Image classification data set "ScienceFair-FieldDataCNN" (AviaraOdyssey/ScienceFair-FieldDataCNN on GitHub). Class labels (2): healthy, nematodes.

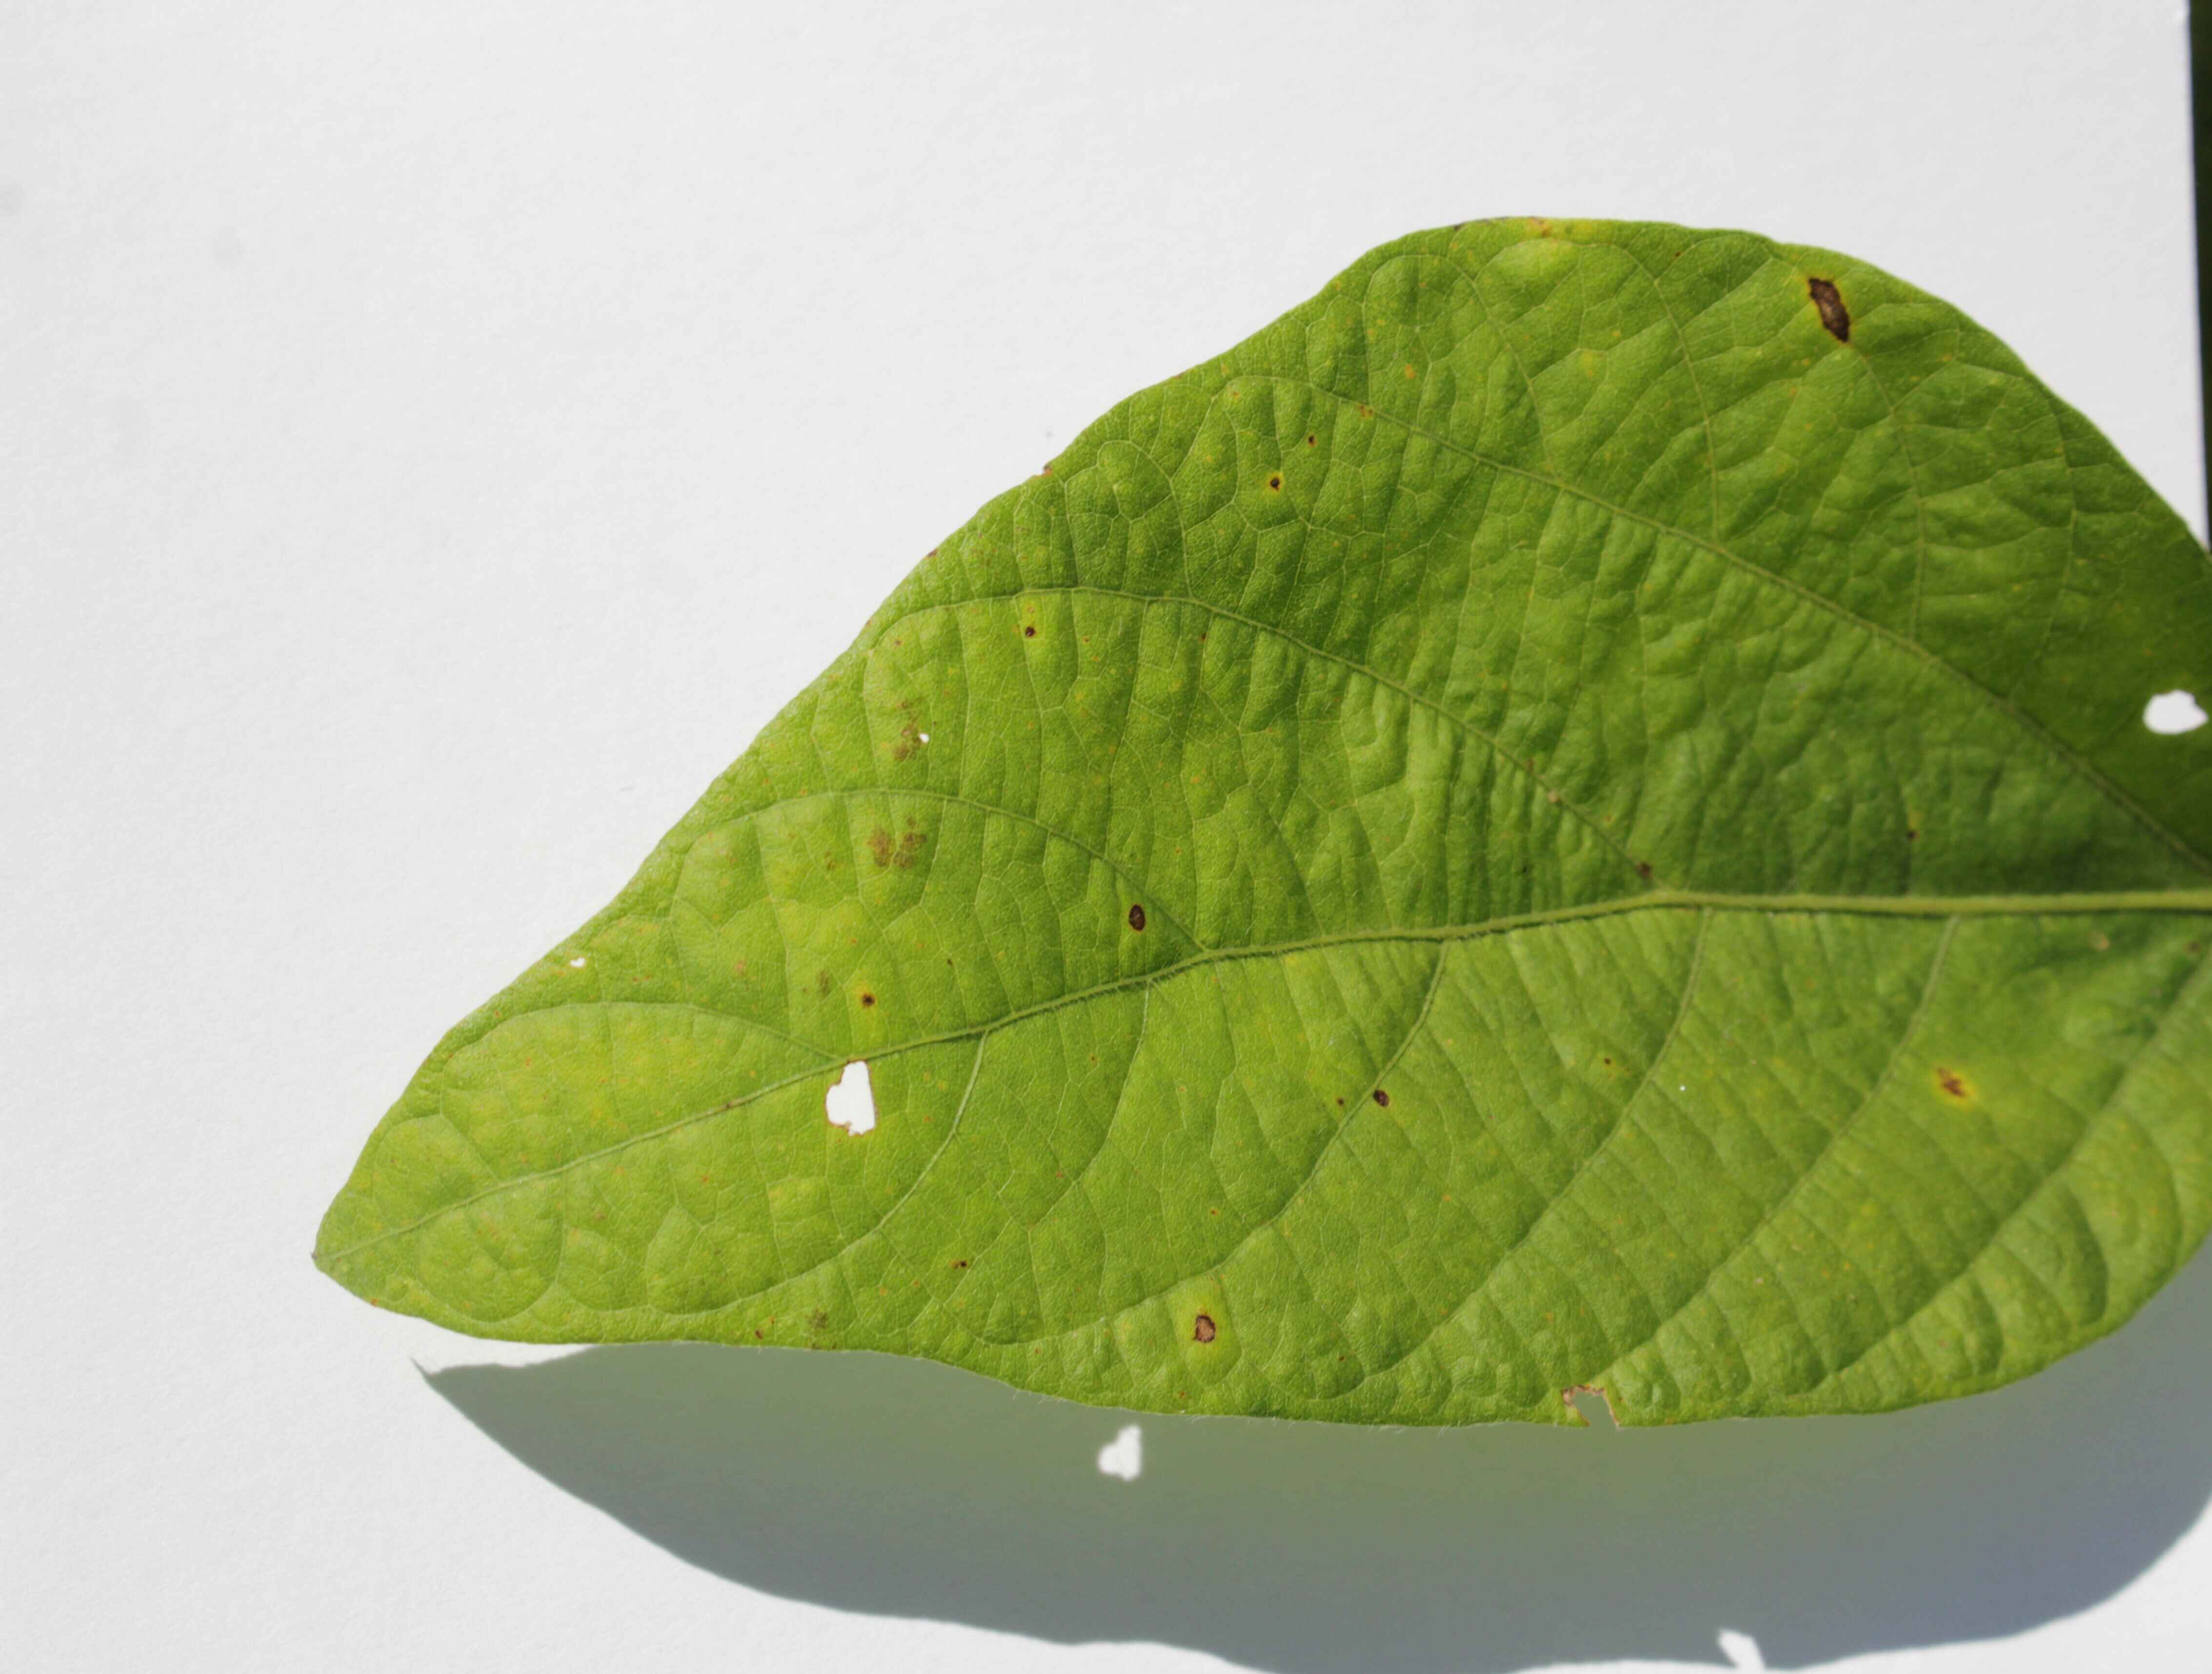
Label: healthy

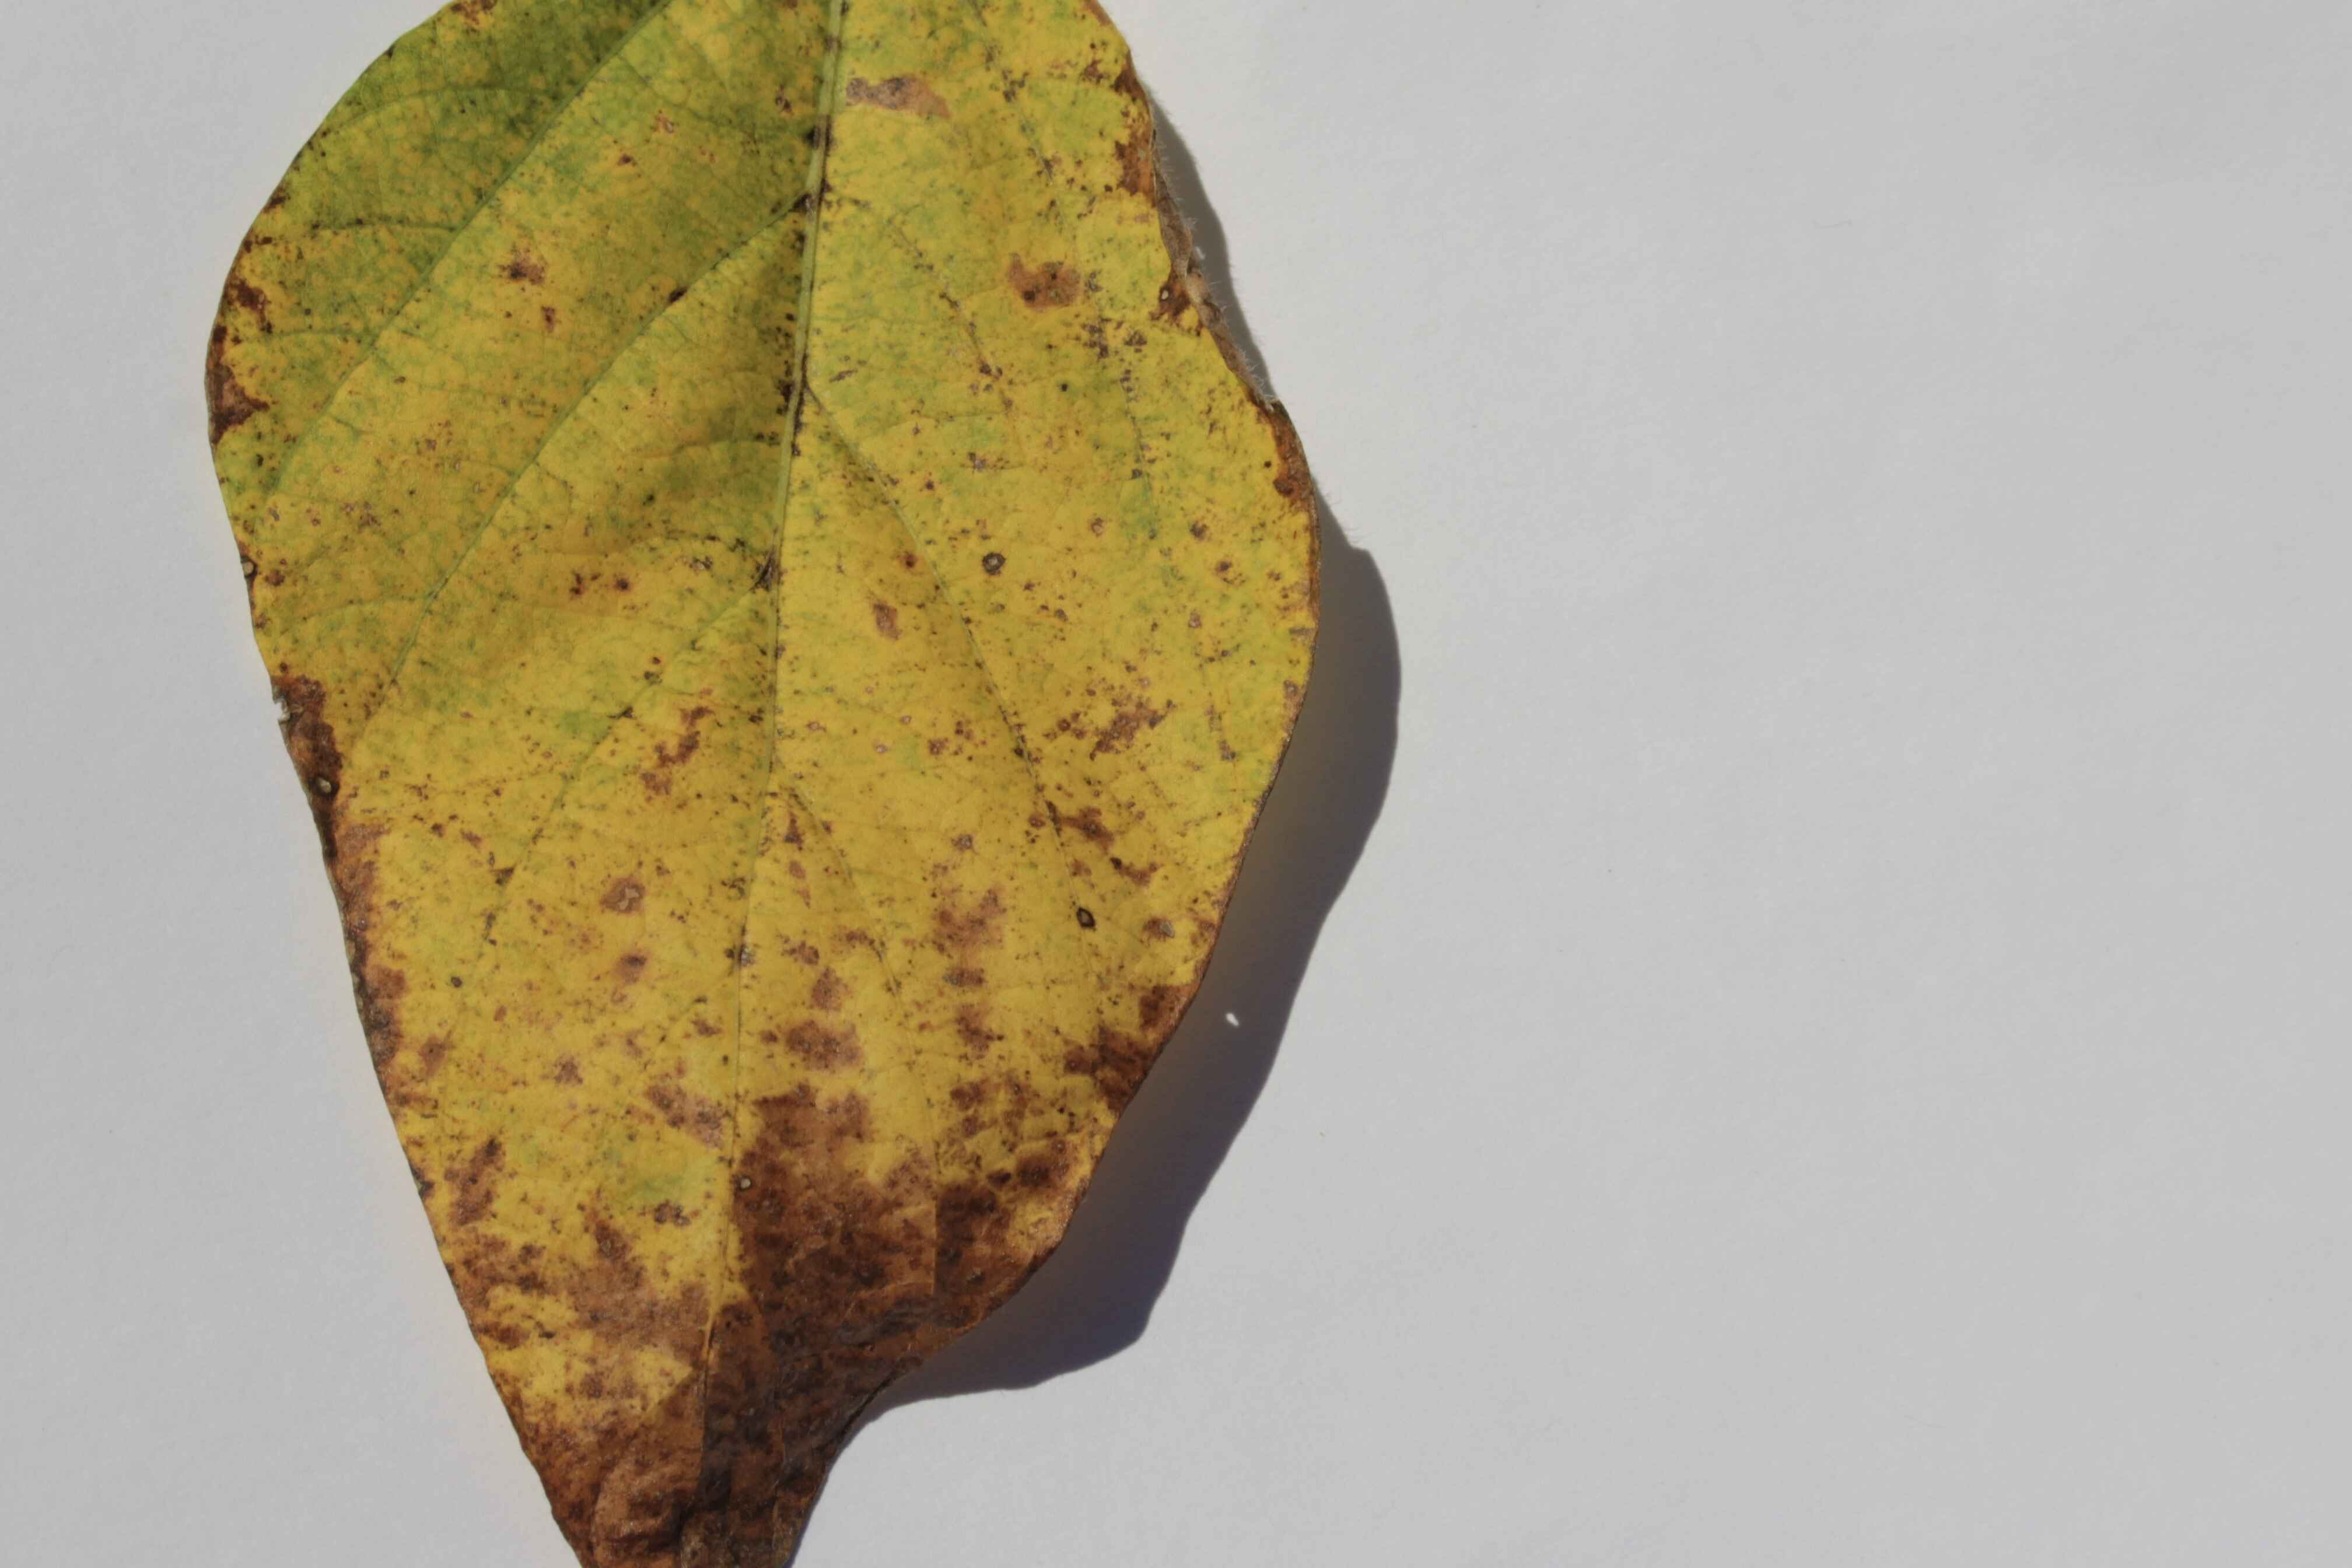
Label: nematodes

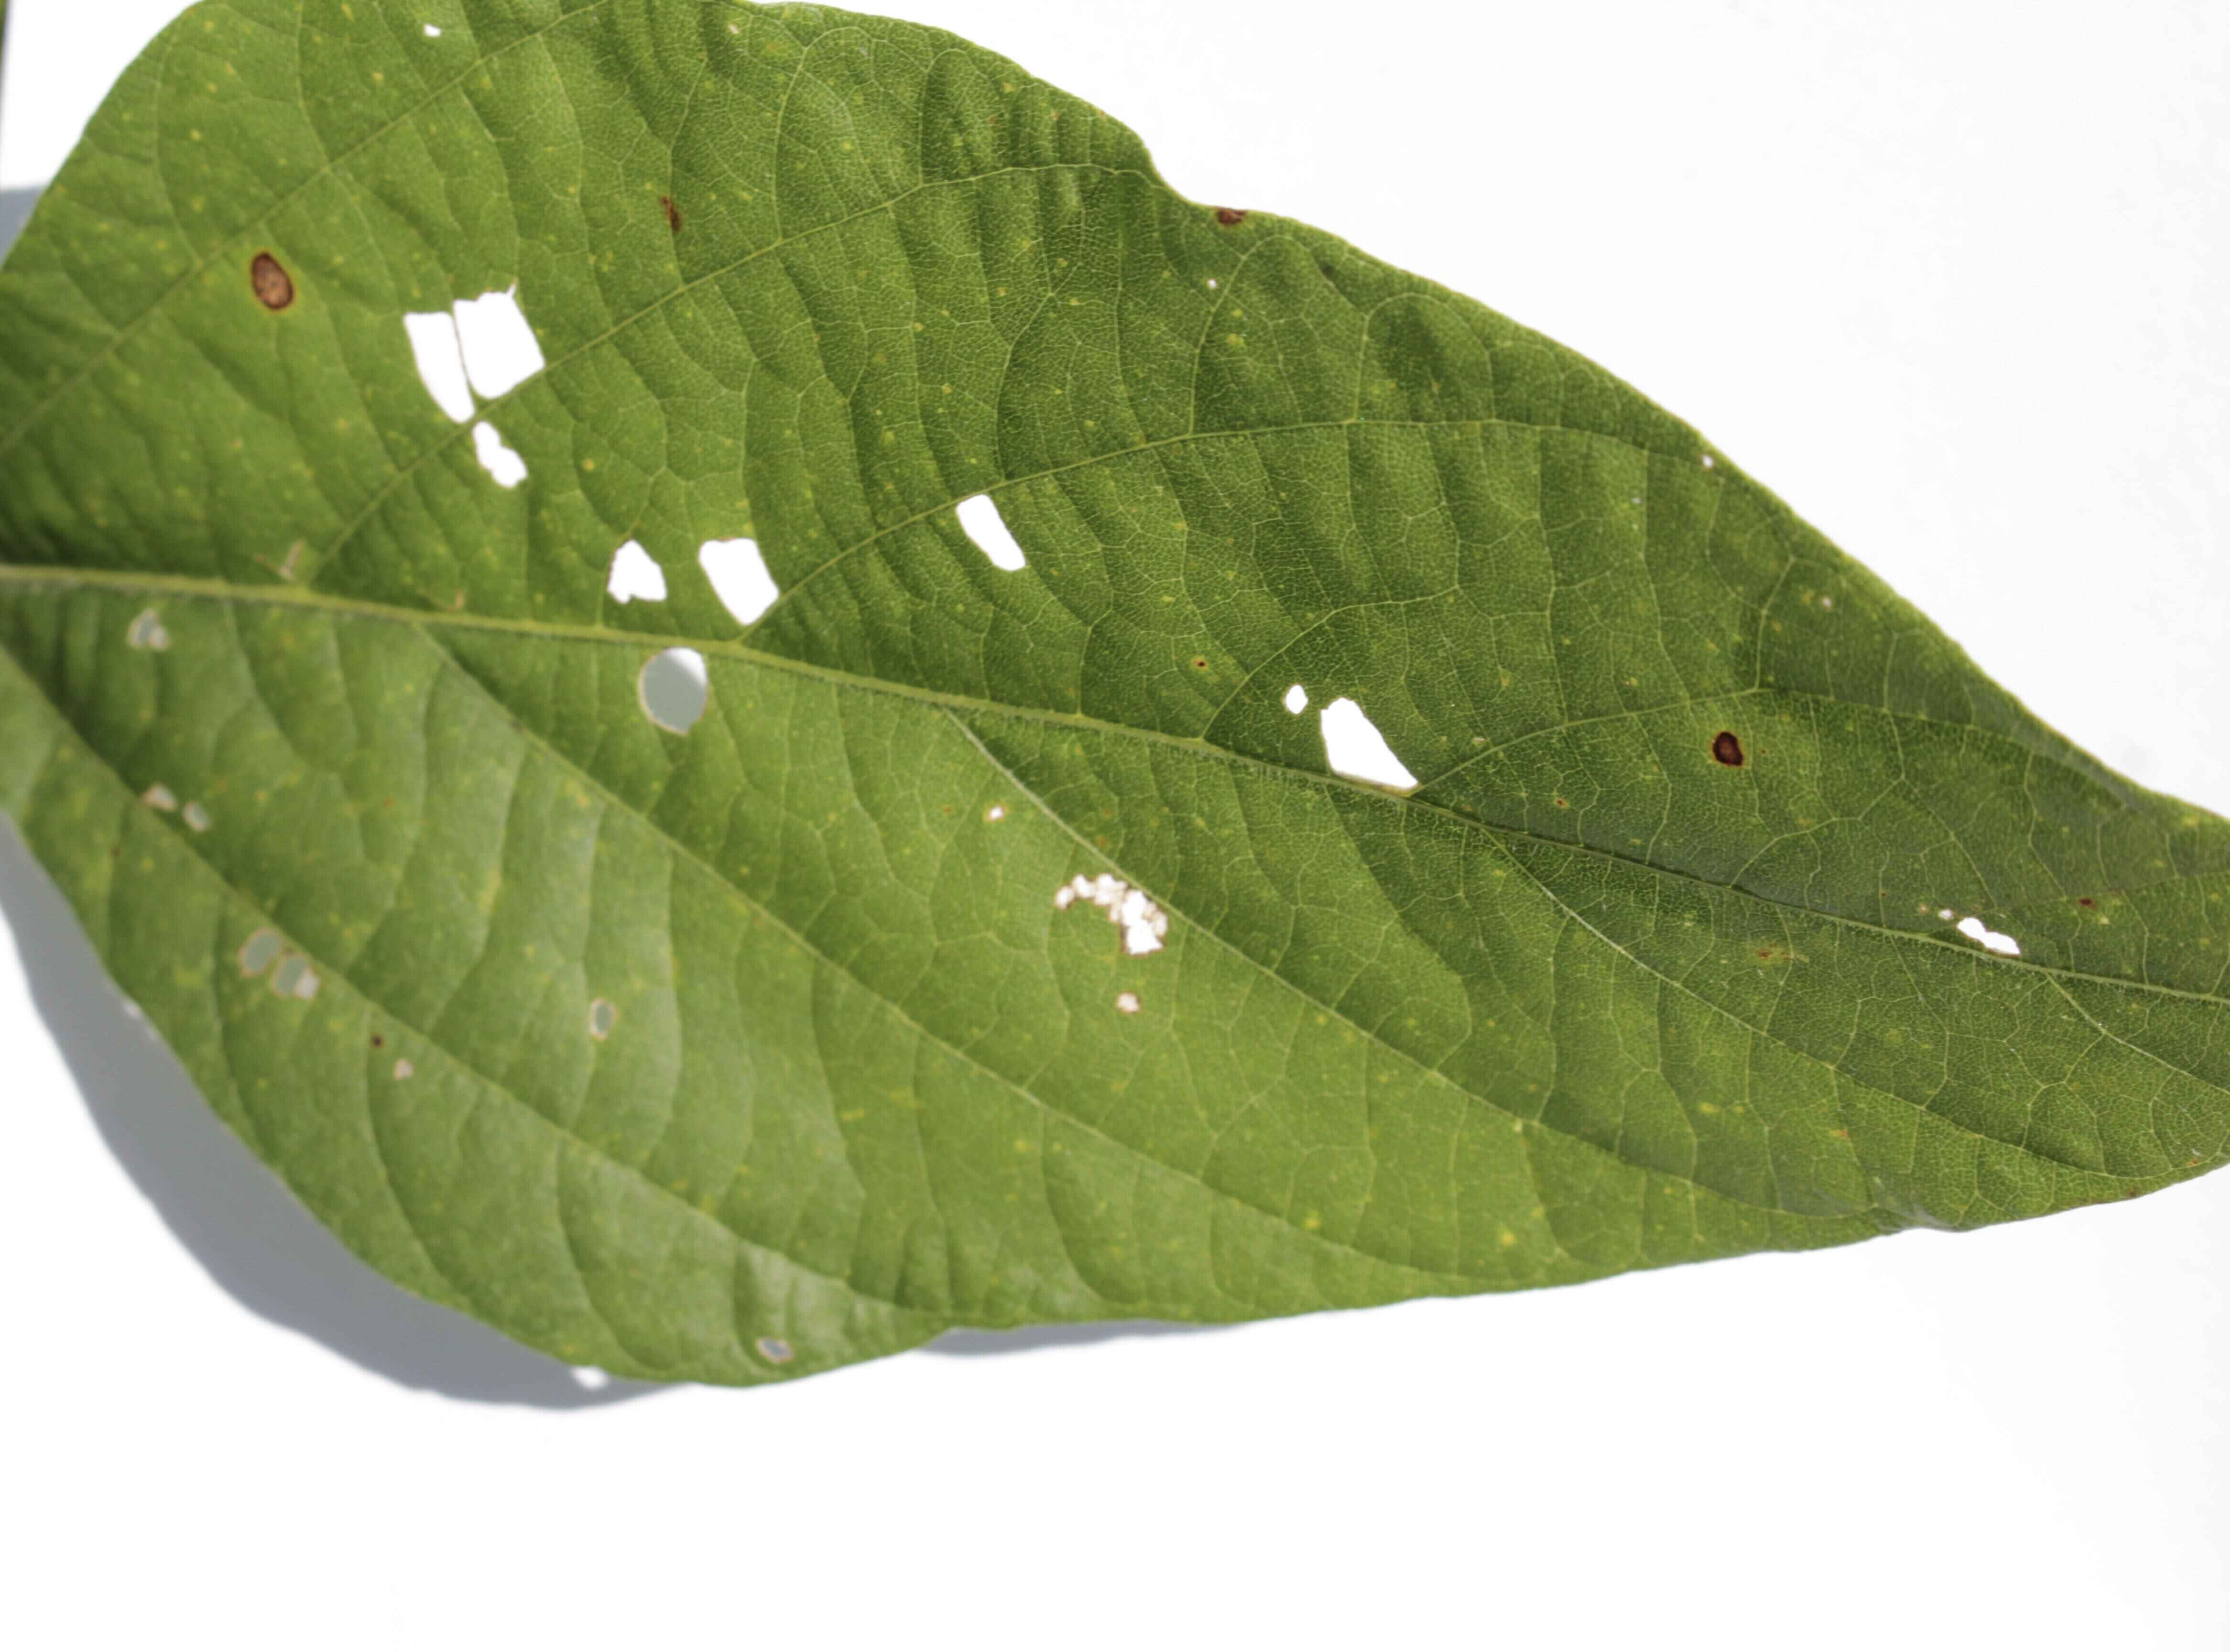
Label: healthy

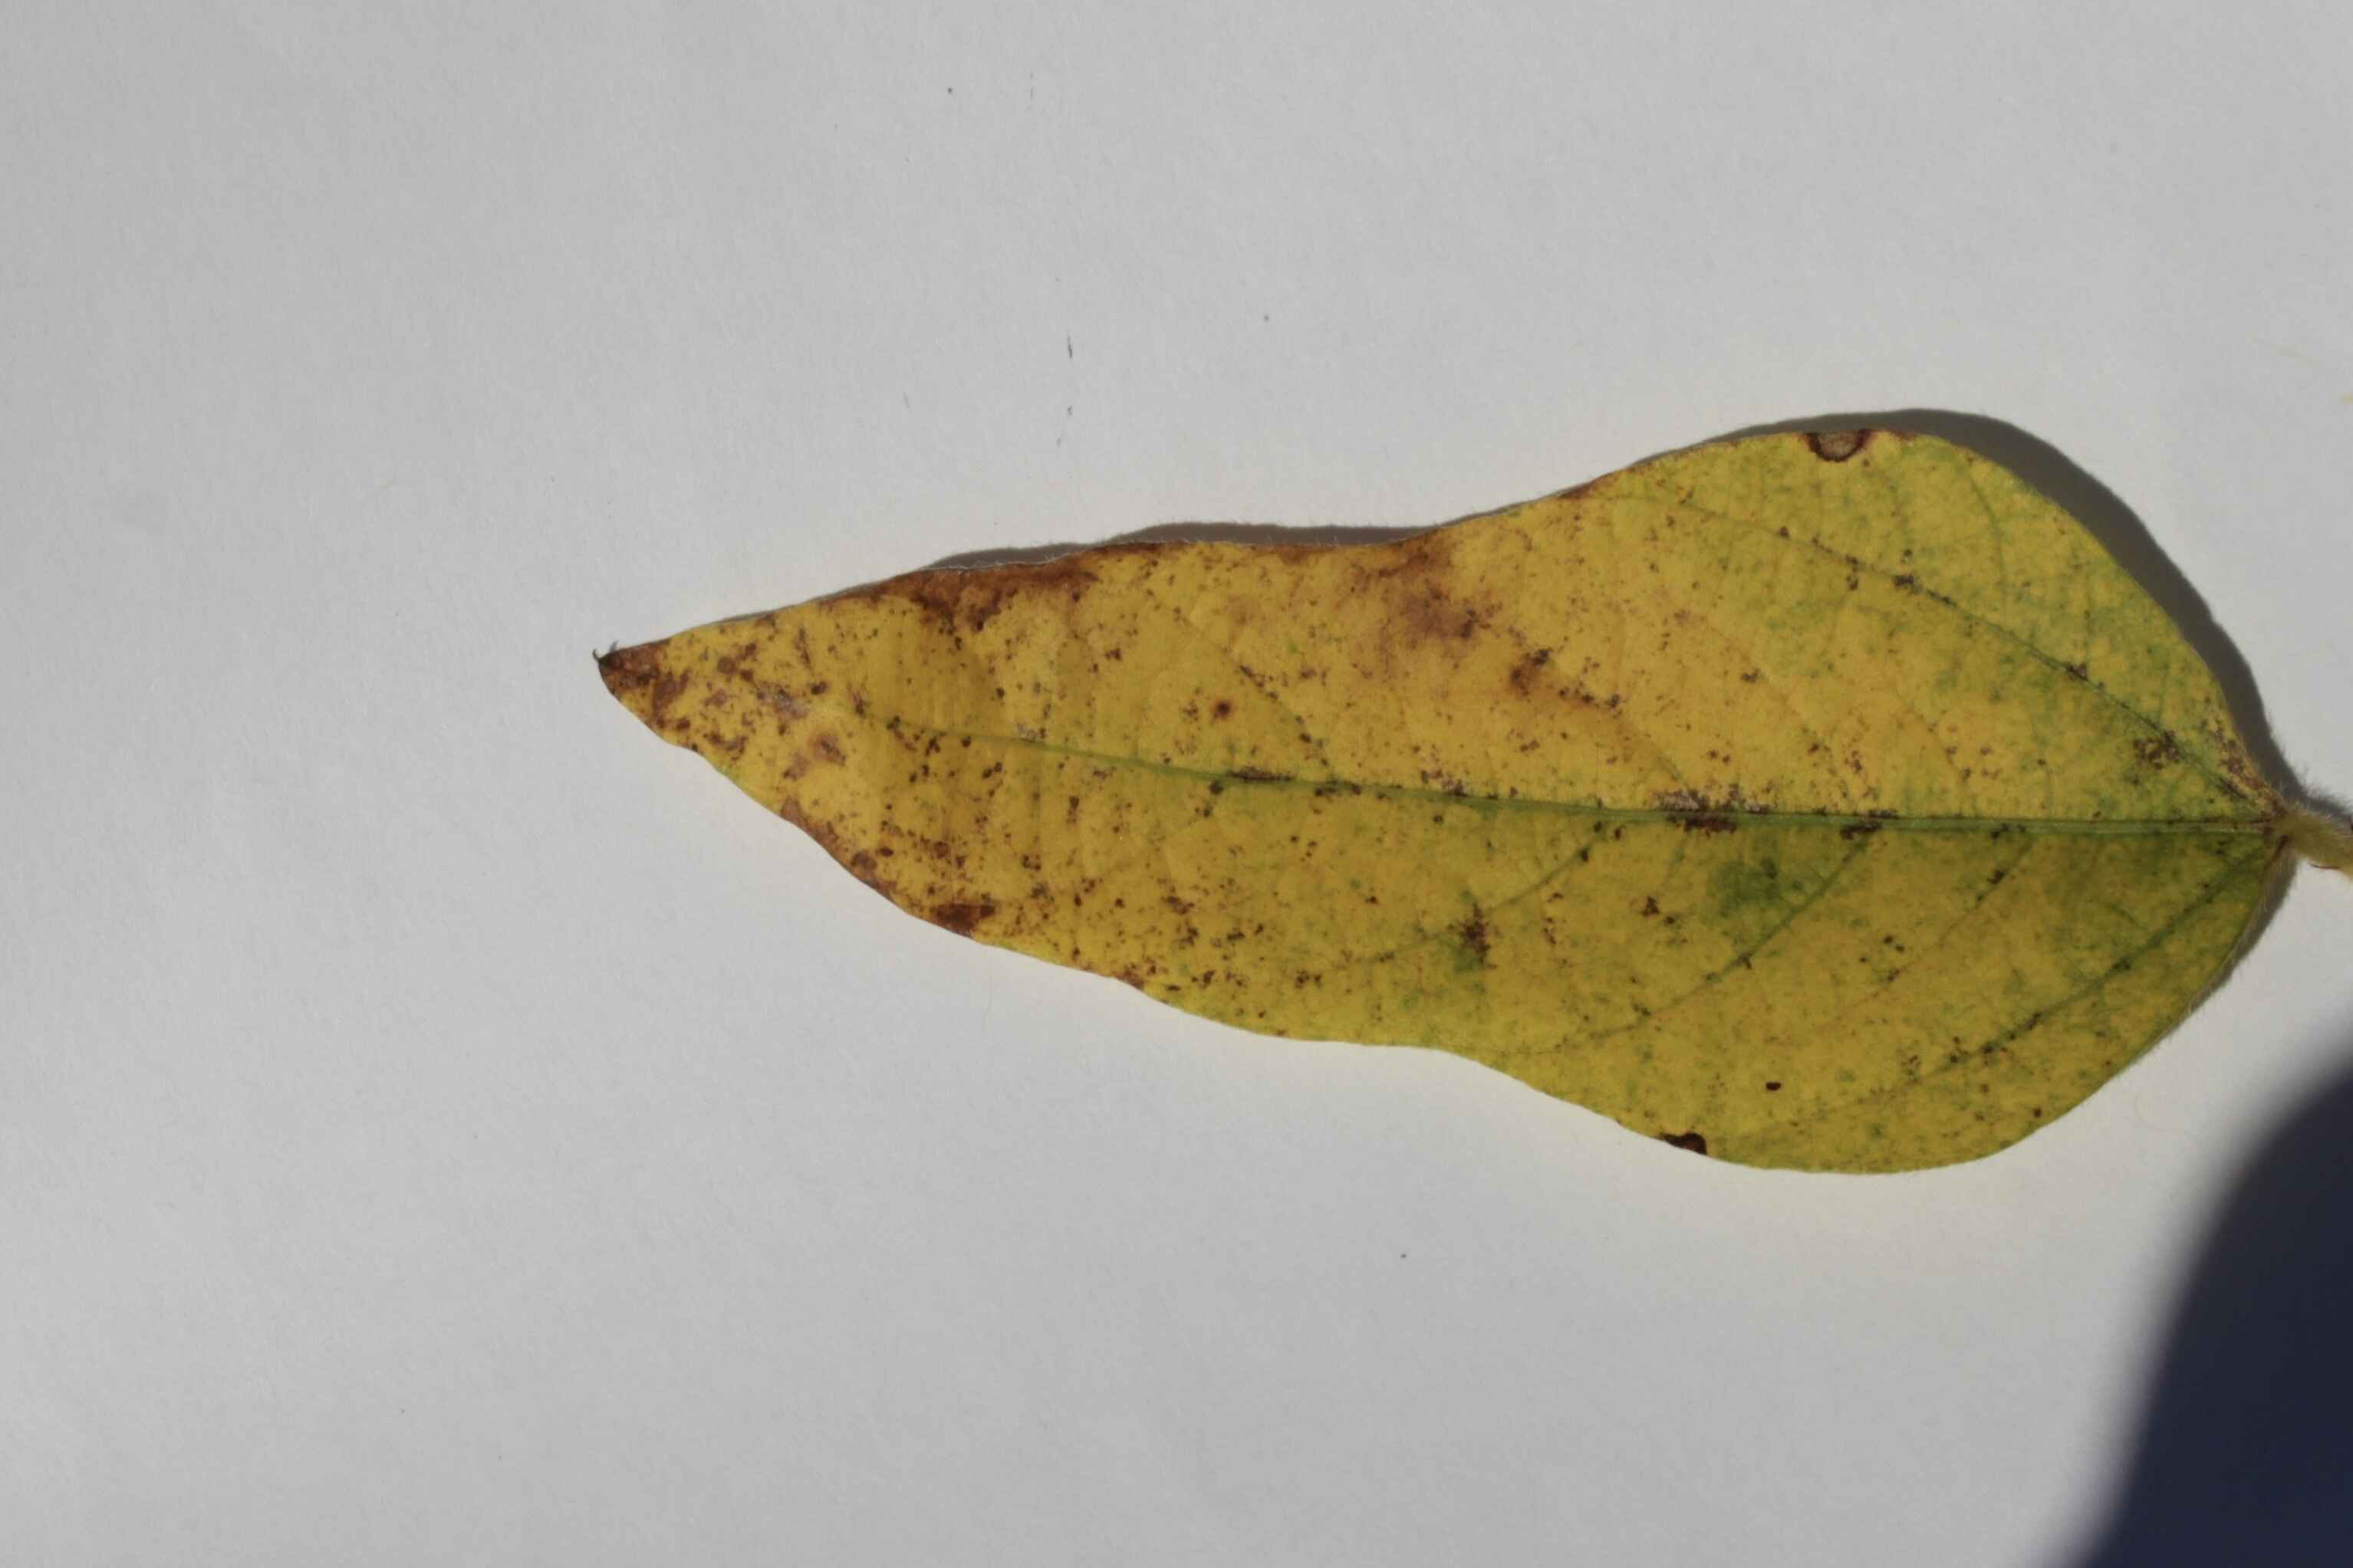
Label: nematodes

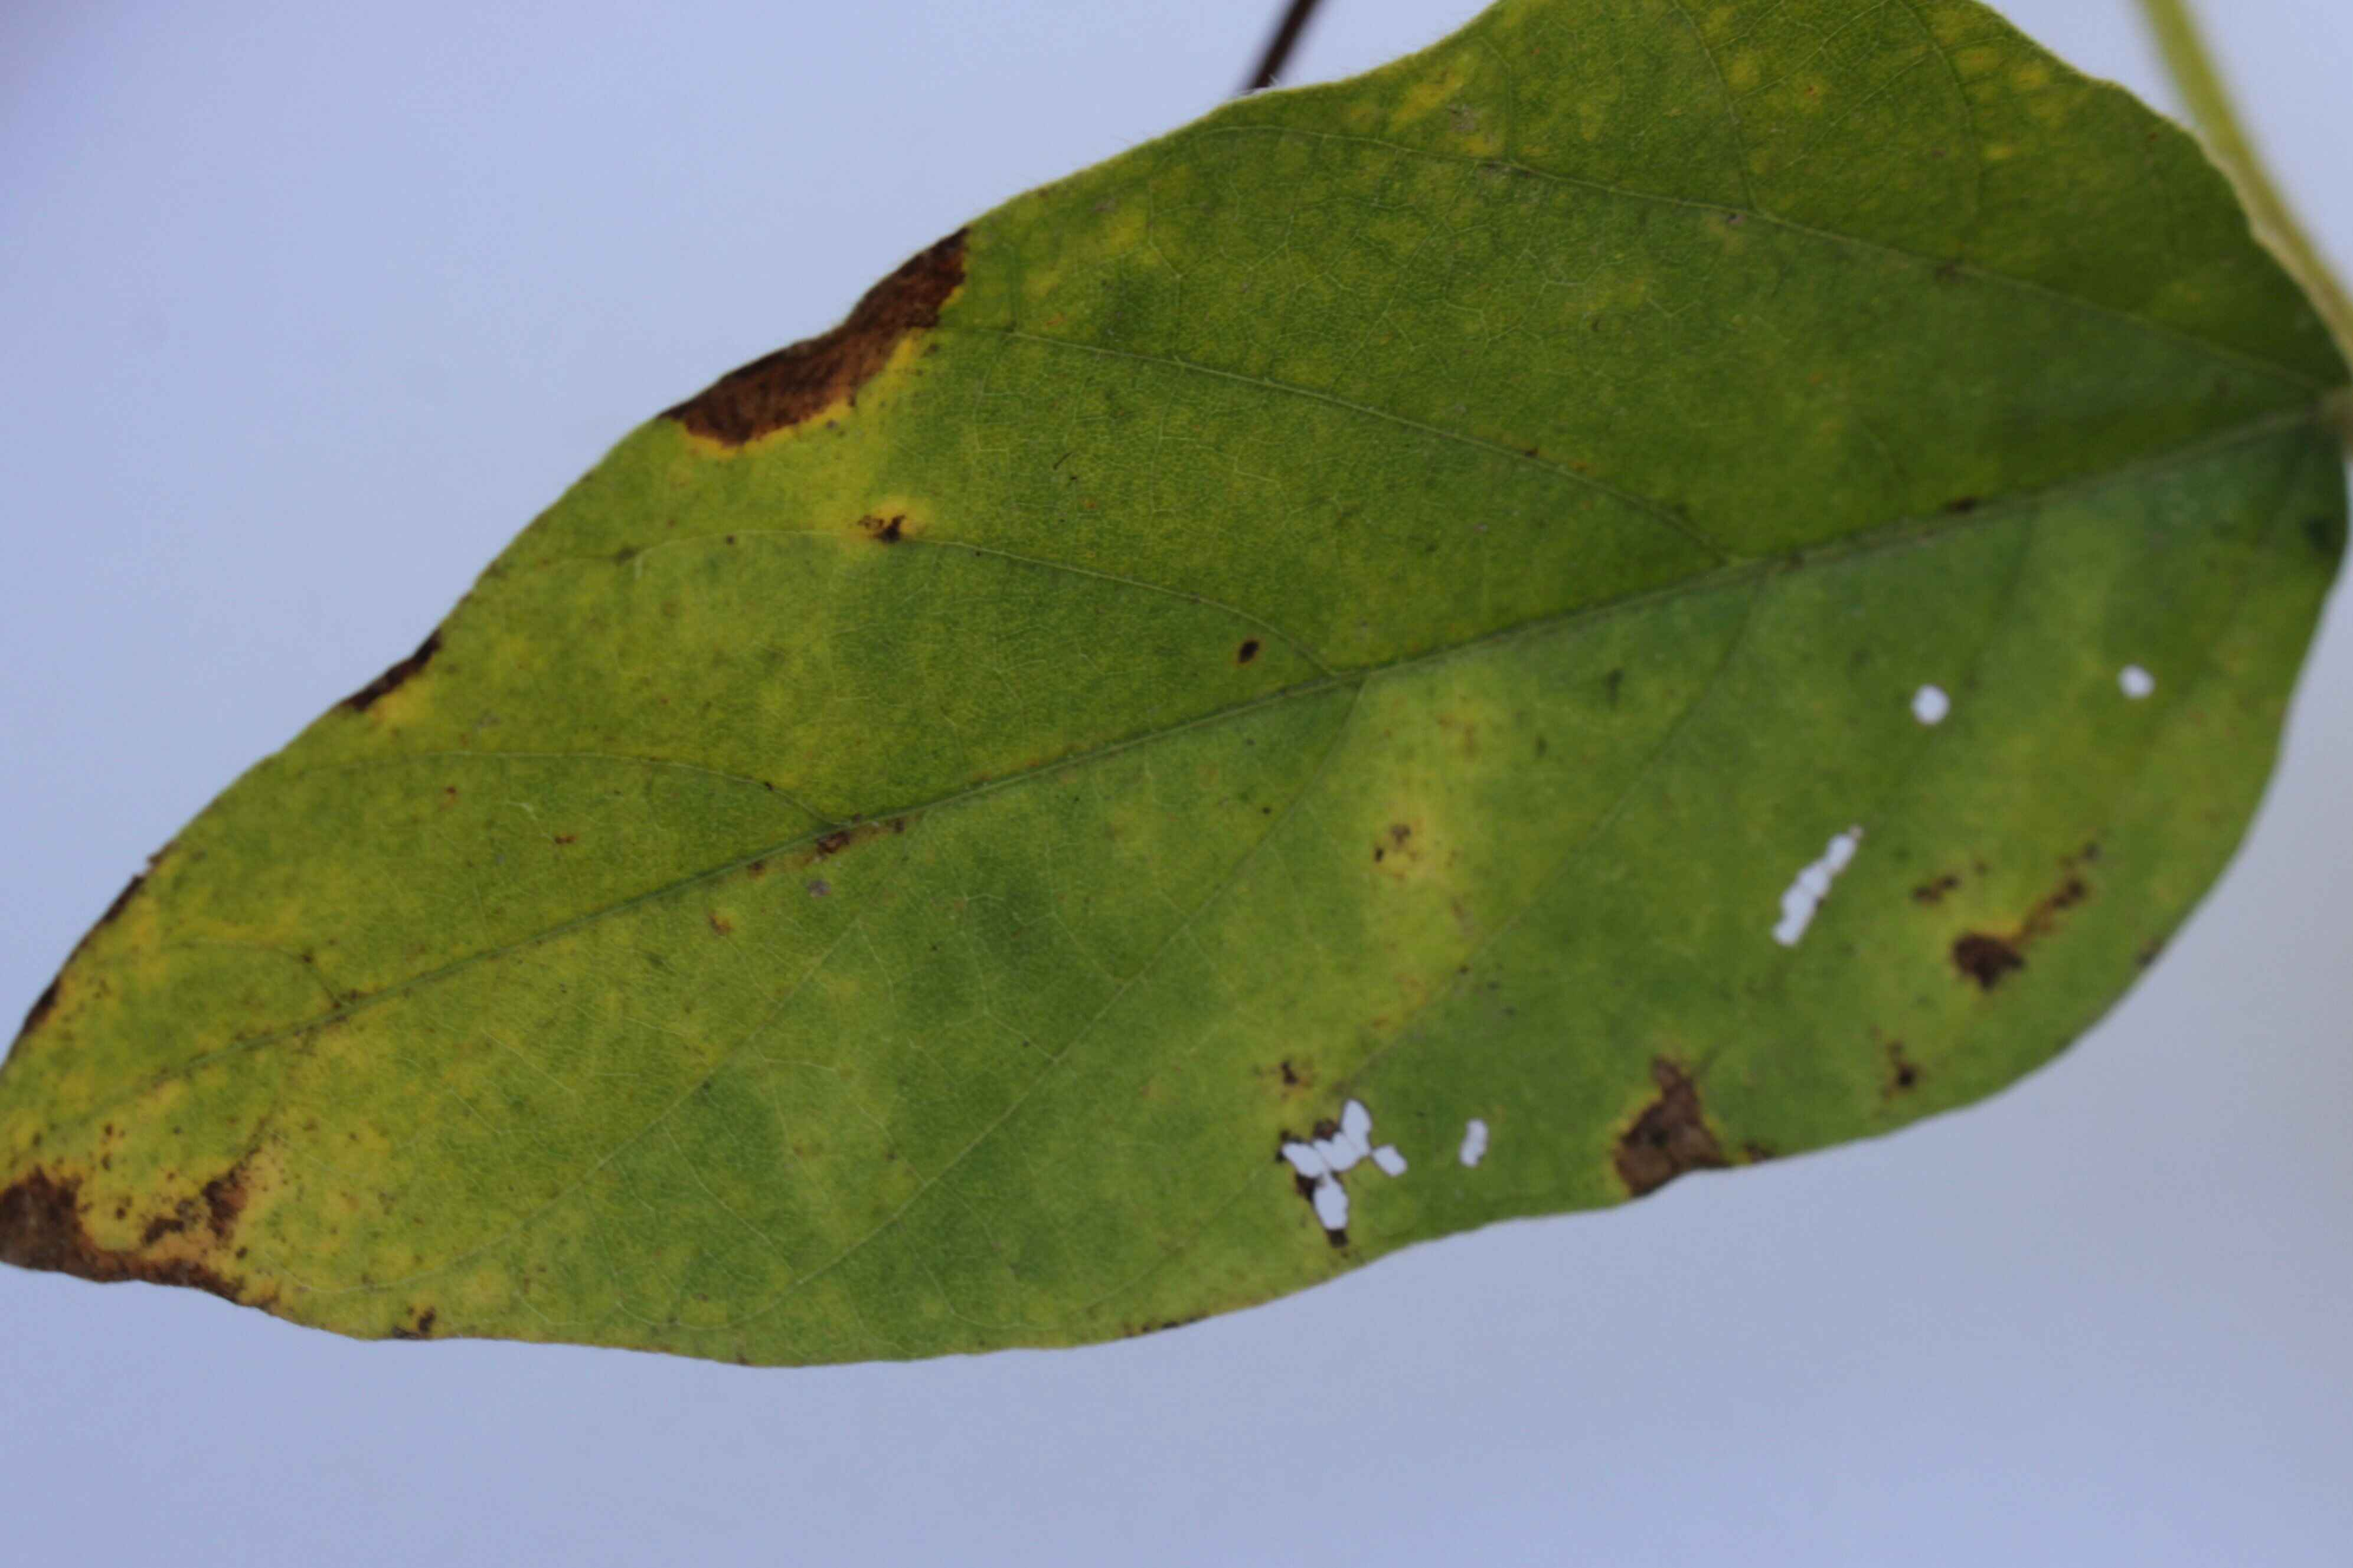
Label: healthy

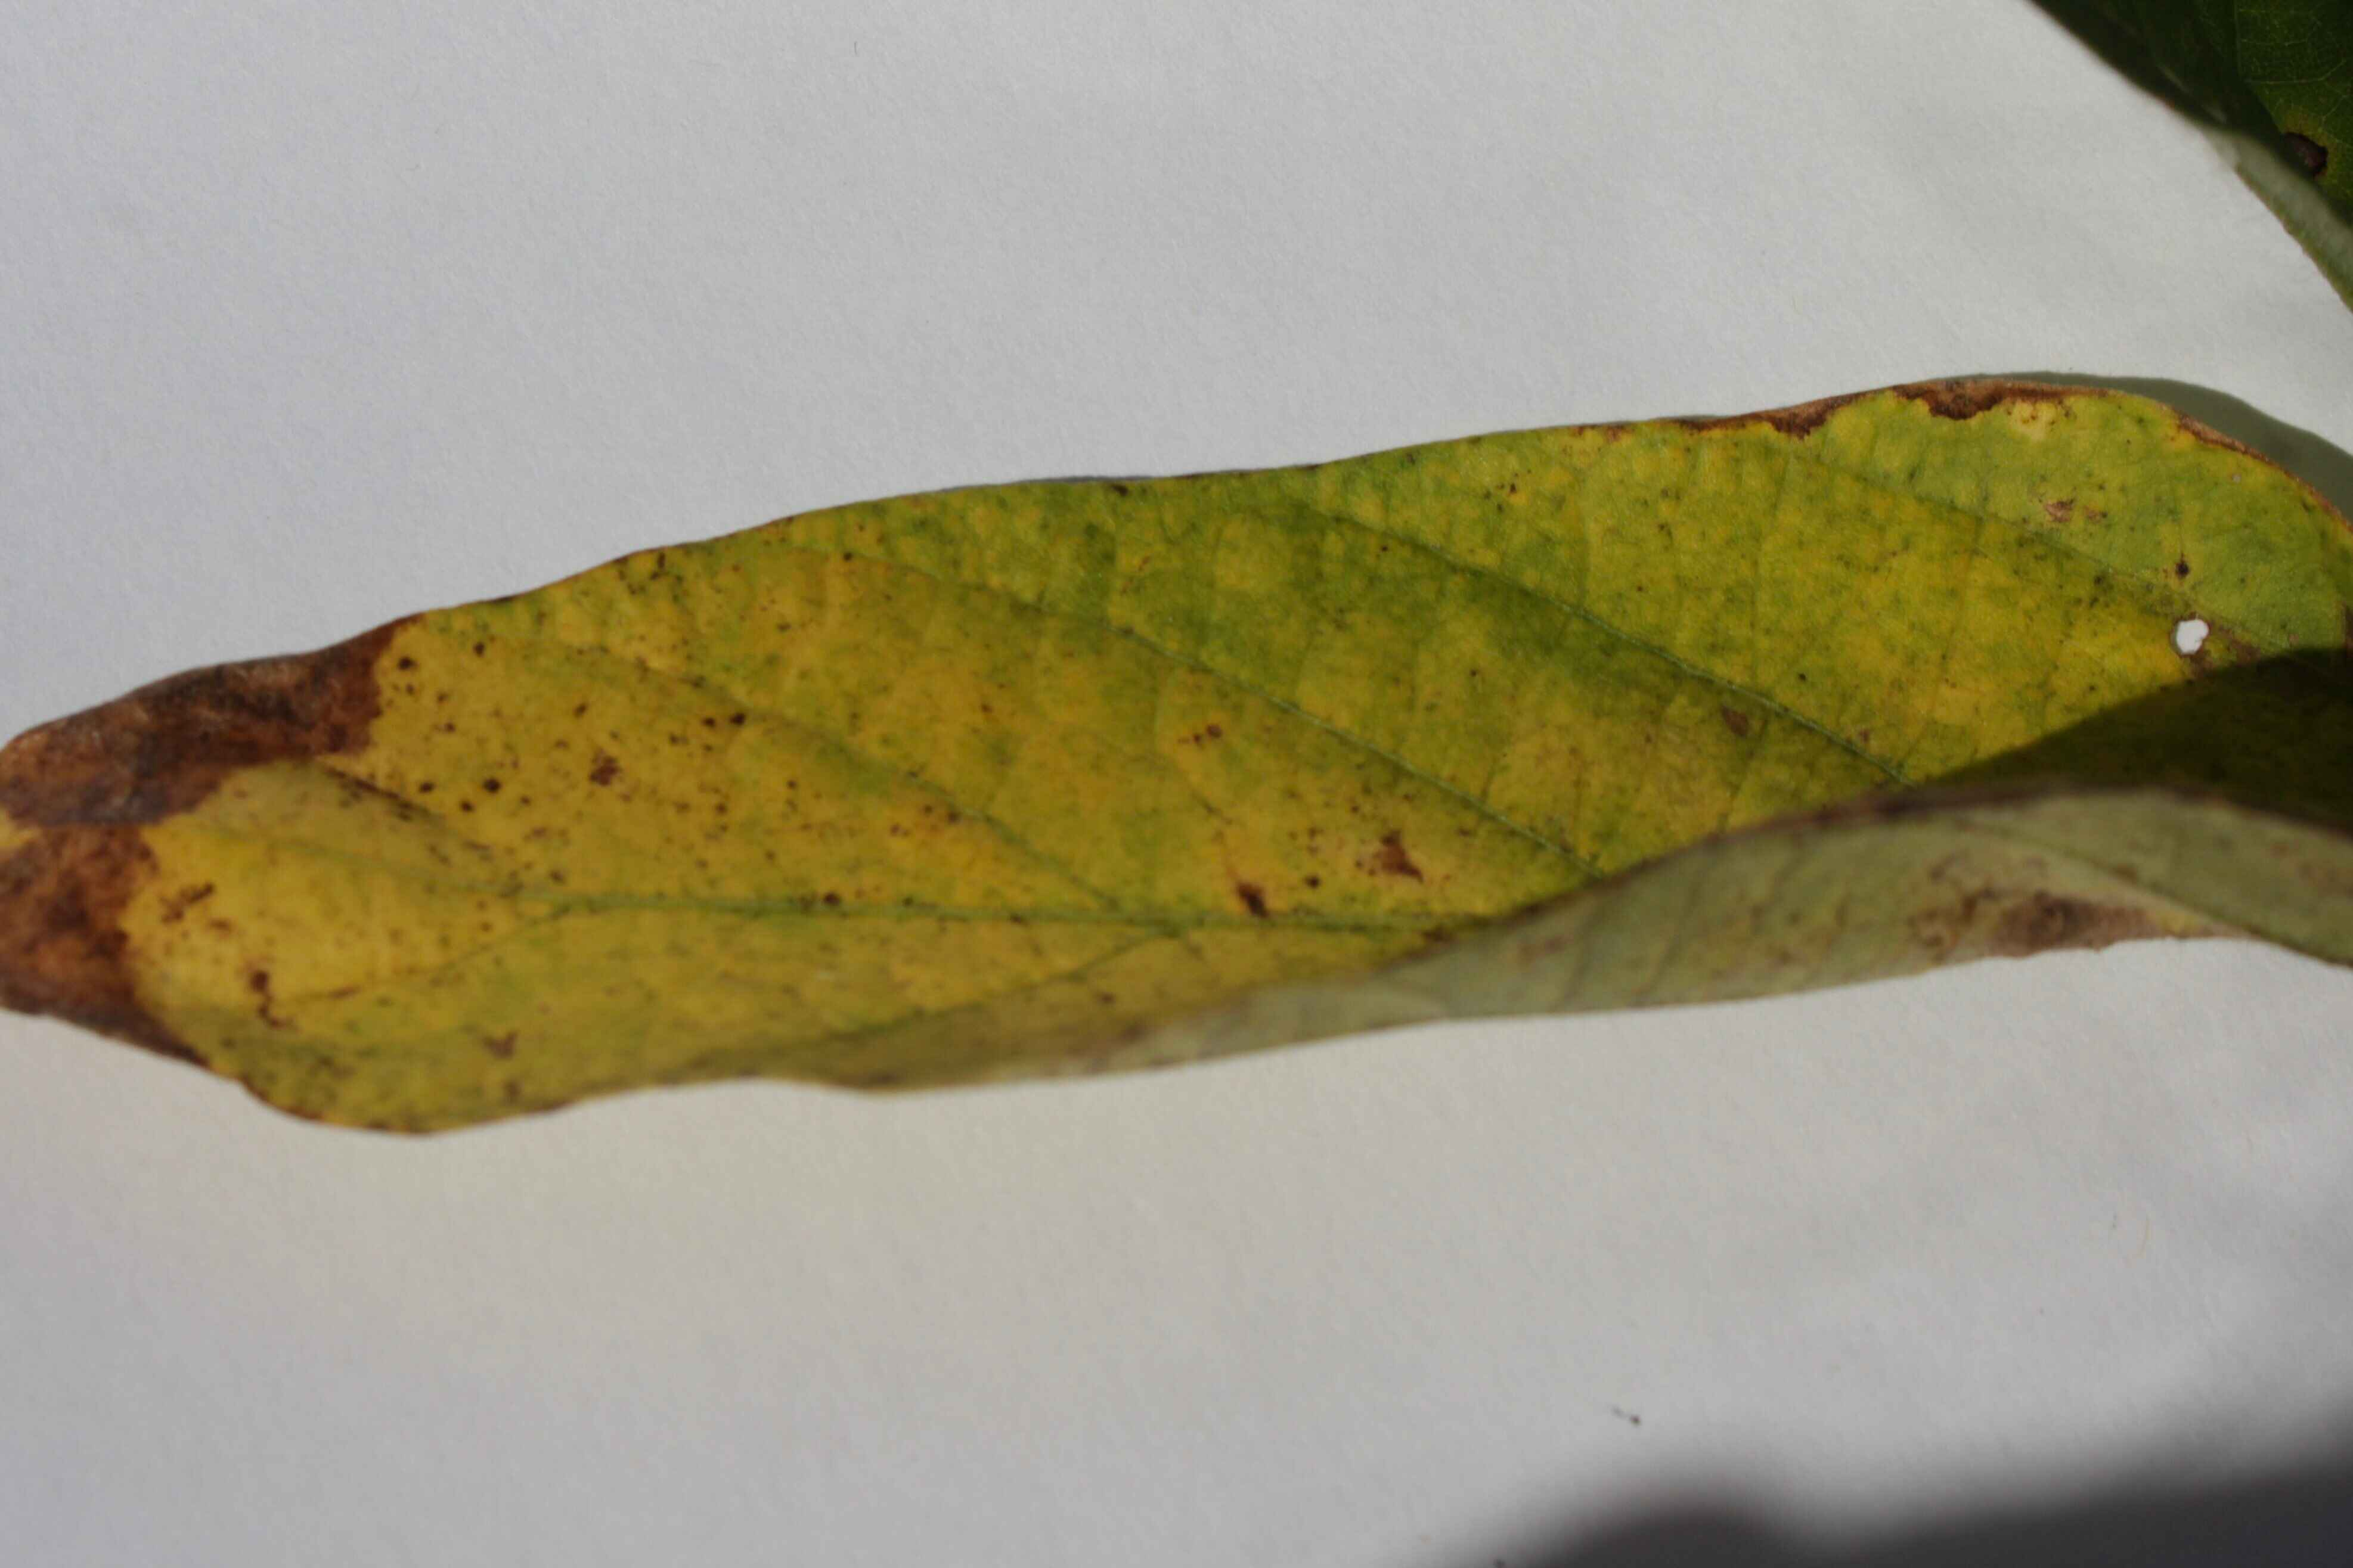
Label: nematodes
